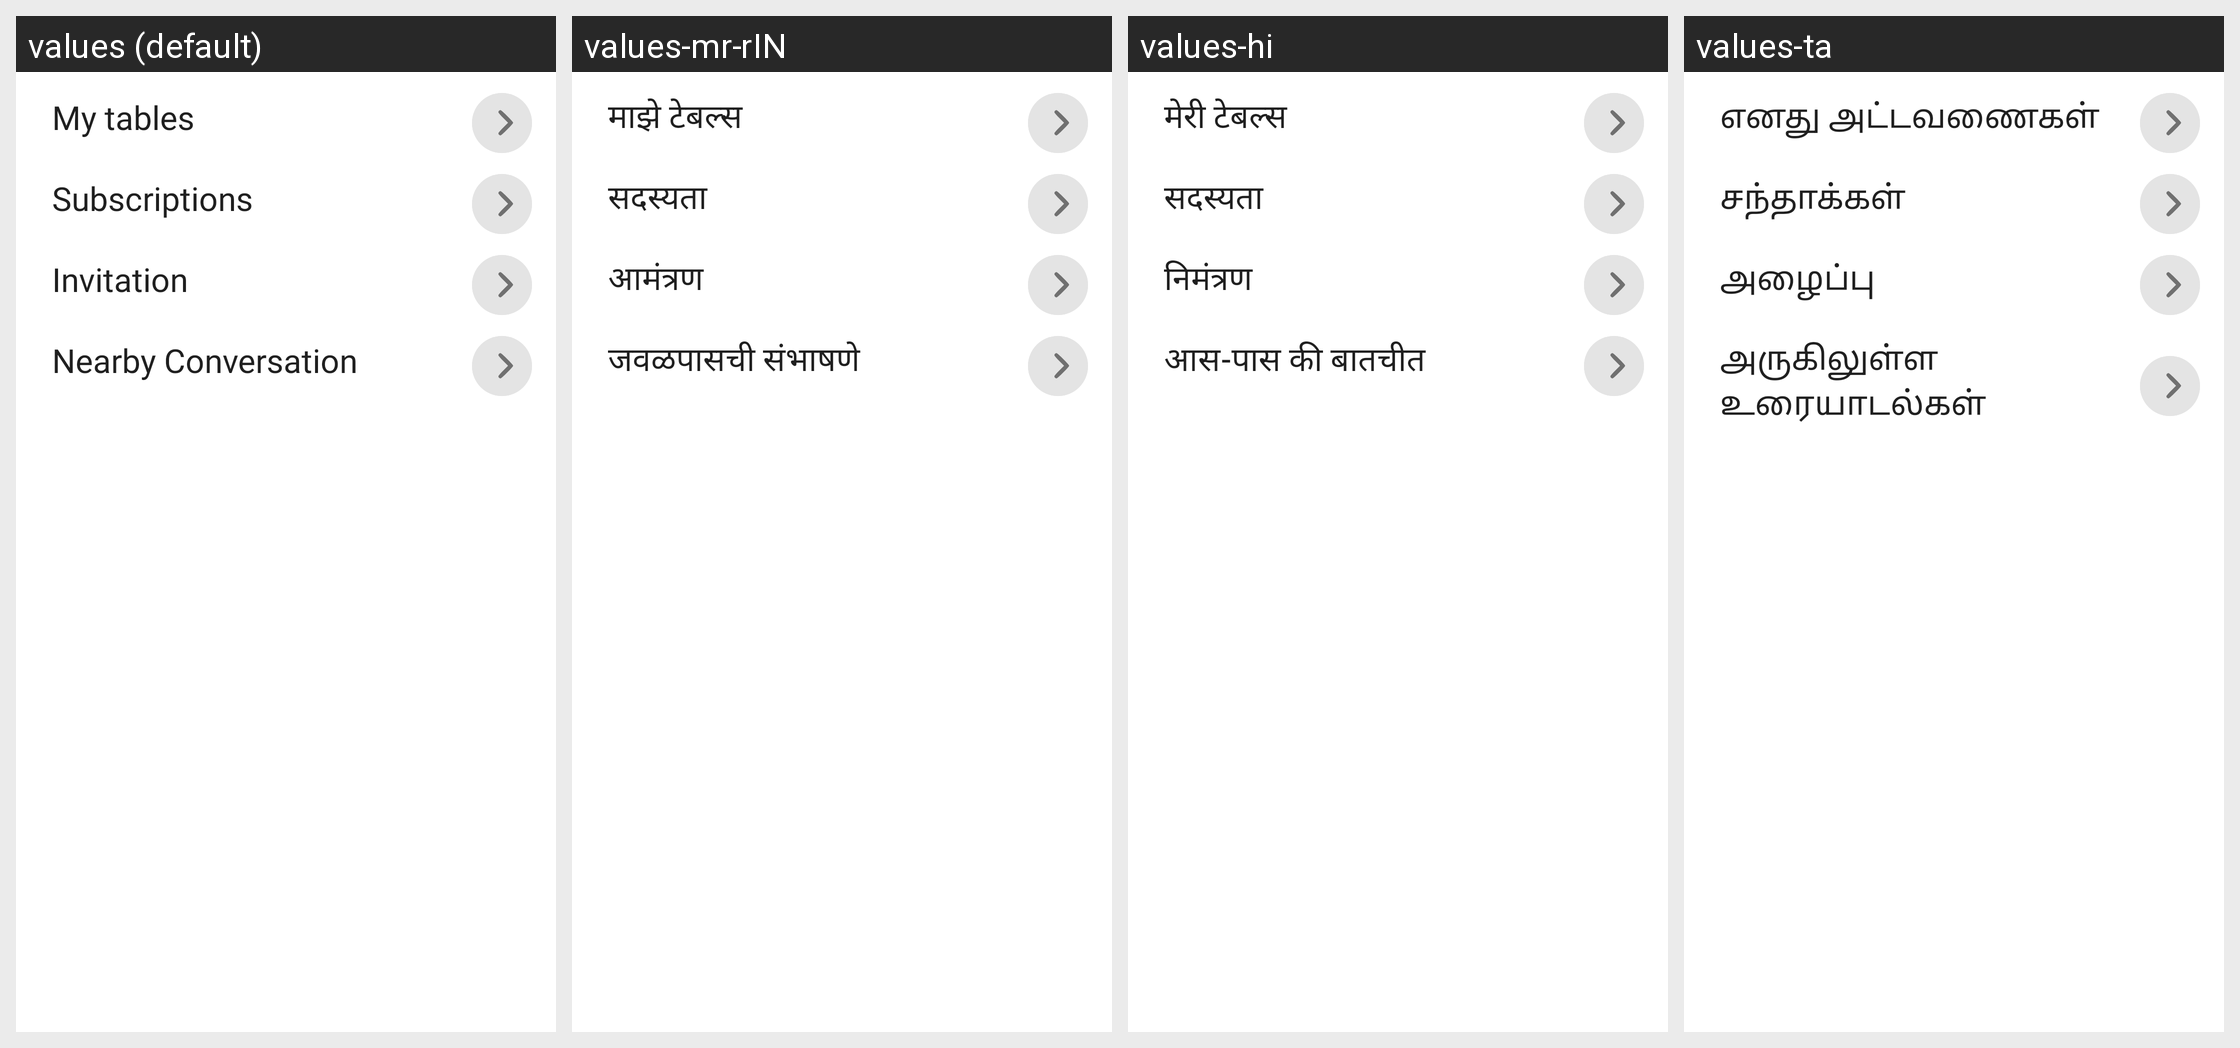

The same Android screen rendered under several of its app's locales, left to right. List the strings drawn on it with the default value and each locale's translation.
Android screen res/layout/library_bottom_sheet.xml rendered under 4 locales, left to right: values (default), values-mr-rIN, values-hi, values-ta. Device: Nexus 5 (rendered at 1080×1920; each locale shown at half size, 540×960, under a caption strip naming it); theme AppTheme.
Other locales in the repository, not shown: values-gu-rIN, values-pa.
Strings drawn on this screen, with the default value and each locale's value (text and hints the layout hard-codes, and strings that could not be matched under every locale, appear in the picture but are not listed):

my_tables
  values: My tables
  values-mr-rIN: माझे टेबल्स
  values-hi: मेरी टेबल्स
  values-ta: எனது அட்டவணைகள்

subscriptions
  values: Subscriptions
  values-mr-rIN: सदस्यता
  values-hi: सदस्यता
  values-ta: சந்தாக்கள்

Invitation
  values: Invitation
  values-mr-rIN: आमंत्रण
  values-hi: निमंत्रण
  values-ta: அழைப்பு

nearby_conv
  values: Nearby Conversation
  values-mr-rIN: जवळपासची संभाषणे
  values-hi: आस-पास की बातचीत
  values-ta: அருகிலுள்ள உரையாடல்கள்
